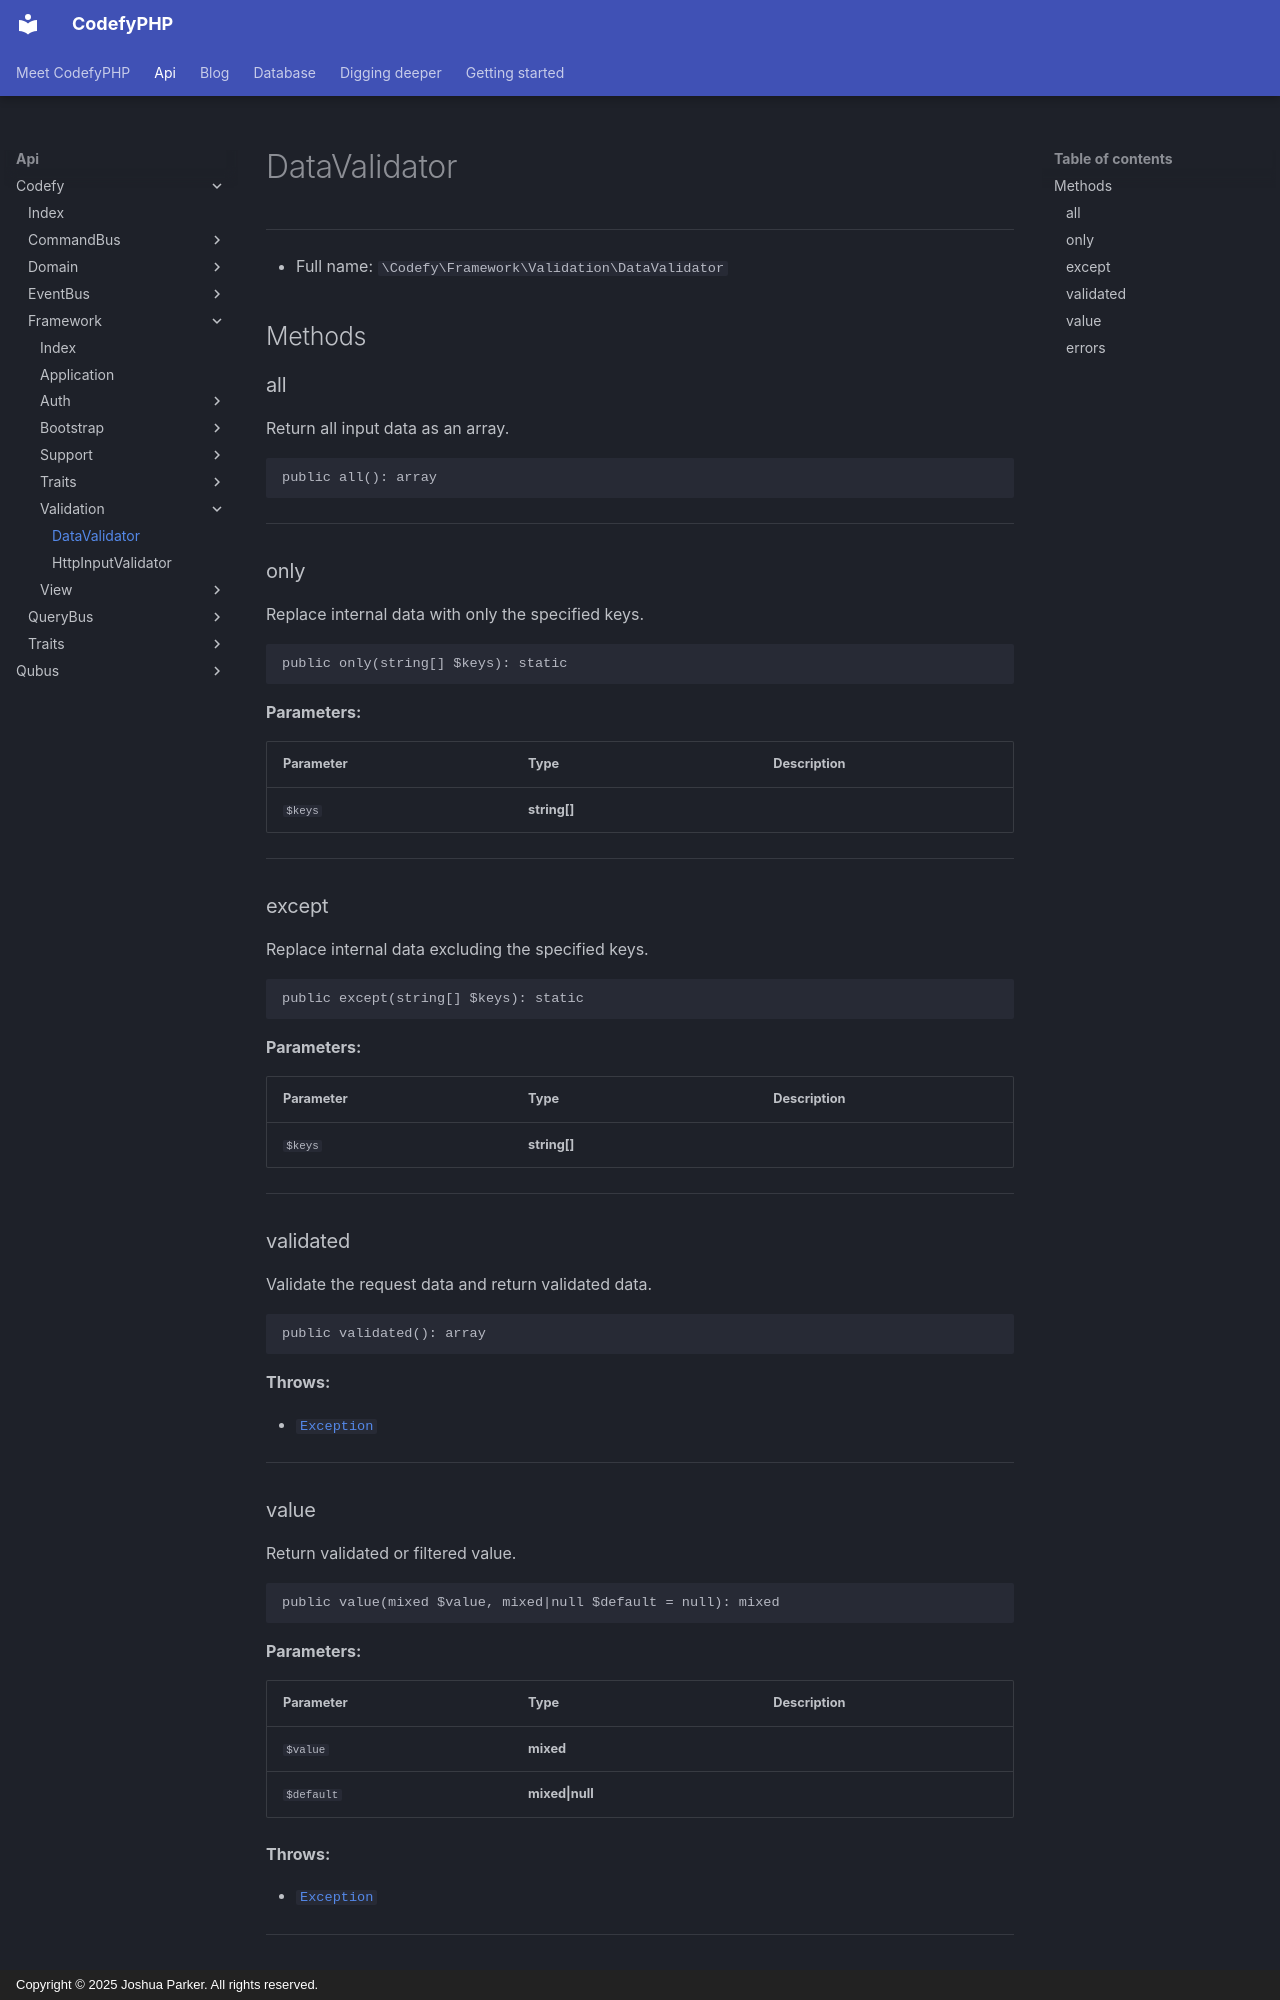

repository: codefyphp/docs · page: api/Codefy/Framework/Validation/DataValidator/index.html · generator: mkdocs · copyright: Copyright © 2025 Joshua Parker. All rights reserved.

# DataValidator

***

* Full name: `\Codefy\Framework\Validation\DataValidator`

## Methods

### all

Return all input data as an array.

```php
public all(): array
```

***

### only

Replace internal data with only the specified keys.

```php
public only(string[] $keys): static
```

**Parameters:**

| Parameter | Type         | Description |
|-----------|--------------|-------------|
| `$keys`   | **string[]** |             |

***

### except

Replace internal data excluding the specified keys.

```php
public except(string[] $keys): static
```

**Parameters:**

| Parameter | Type         | Description |
|-----------|--------------|-------------|
| `$keys`   | **string[]** |             |

***

### validated

Validate the request data and return validated data.

```php
public validated(): array
```

**Throws:**

- [`Exception`](../../../Exception.md)

***
